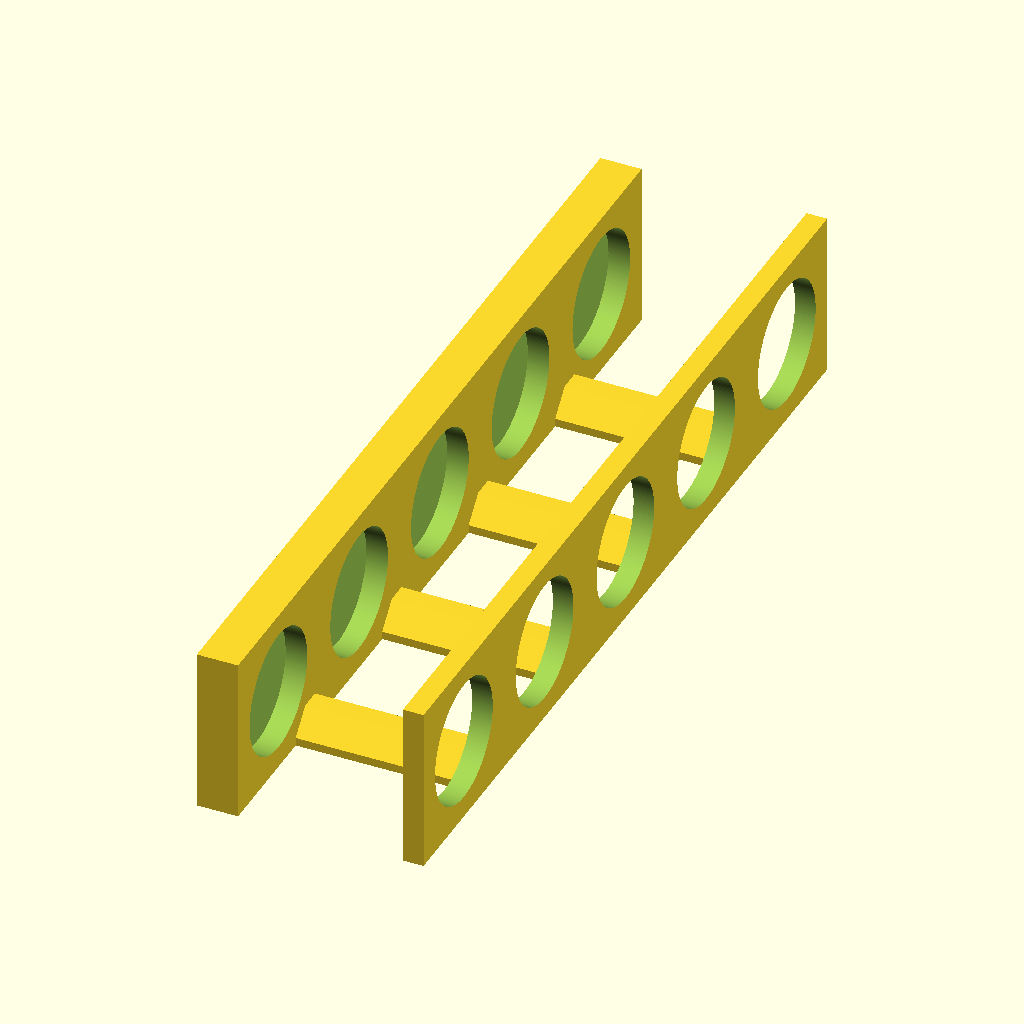
Cell 1: rendered with the file's own defaults.
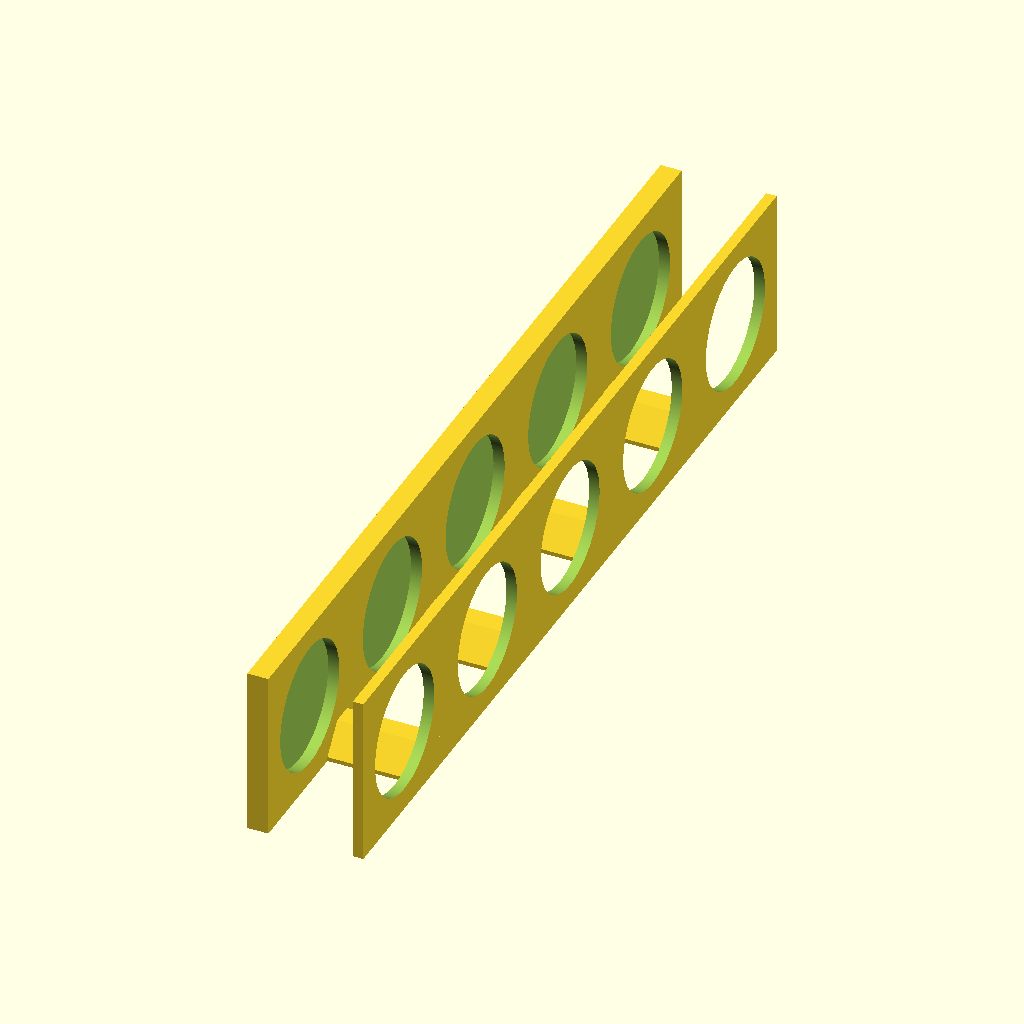
Cell 2 — VialR set to 12, the other parameters unchanged.
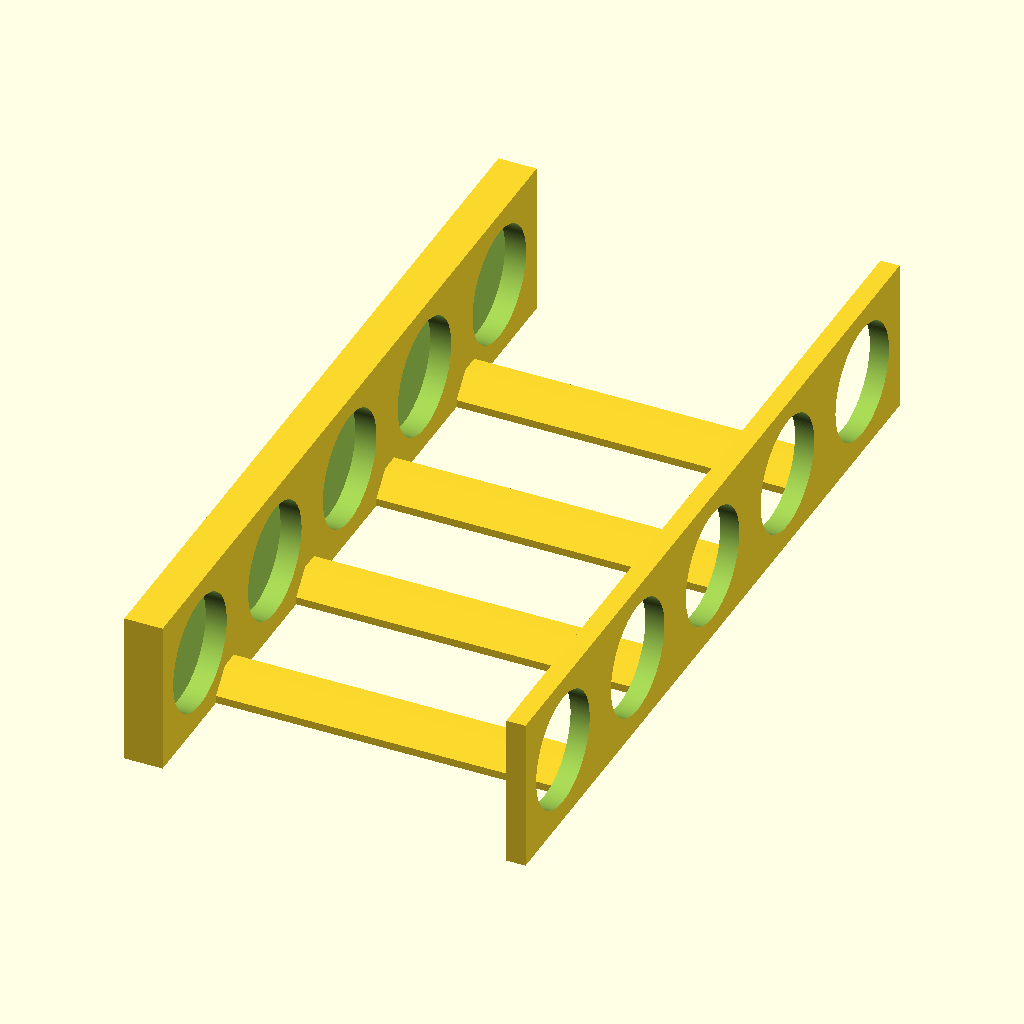
Cell 3: VialH = 40 (everything else at default).
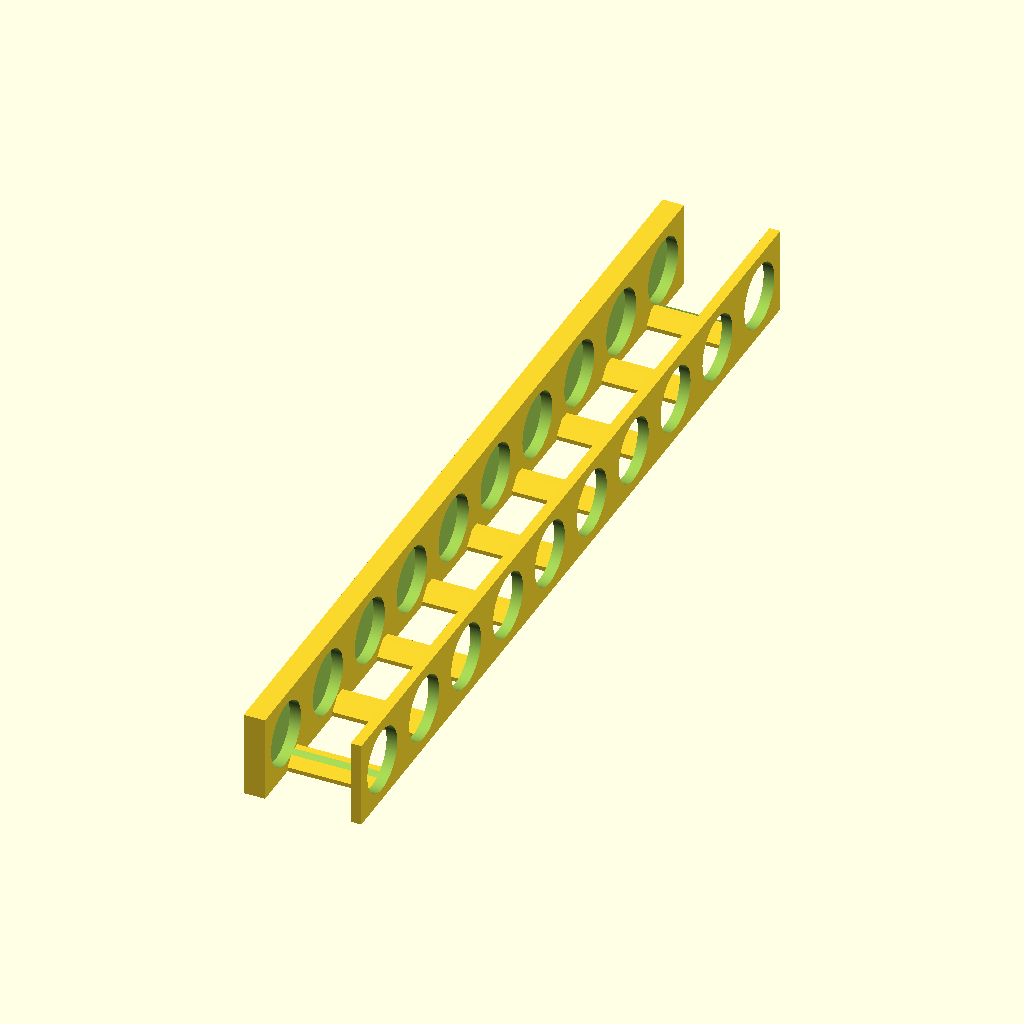
Cell 4: the same model with VialN = 10.
The same orthographic view direction (rotation 55°, 0°, 25°; colour scheme Cornfield) for every cell, with the view re-fitted per cell, so scale and position can differ between cells.
The OpenSCAD source (inputs/thingiverse/files/thing-2753942/files/elementstand-remix.scad):
// The vial radius
VialR = 6;

// The height of holder
VialH = 20;

//Number of vials
VialN = 5;

difference(){
    union(){
        // slabs
        translate([VialH/2-1,0,1.35*VialR])cube(size = [2,VialN*2.8*VialR,2.7*VialR], center = true);
        translate([-VialH/2,0,1.35*VialR]) cube(size = [4,VialN*2.8*VialR,2.7*VialR], center = true);
        
        // posts
            for ( i = [-1.5*VialR*(VialN-2) : 3*VialR :1.5*VialR*(VialN-1)] ){
                translate([0,i,0])
                hull(){
                   translate([0,0,0.4])cube(size = [VialH,VialR,0.8], center = true);
                   translate([0,0,0.5*VialR])cube(size = [VialH,VialR/3,0.1], center = true);
                   }; 
            }
    }
   

    // holes
    for ( i = [-1.4*VialR*(VialN-1) : 2.8*VialR :1.5*VialR*VialN ] ){
        translate([0,i,1.35*VialR]) rotate([0,90,0]) cylinder (h = 1.01*VialH, r=VialR, center = true, $fn=200);
    }
}
Parameter table extracted from the source (name, type, default, range or options):
VialR: number, default 6
VialH: number, default 20
VialN: number, default 5
